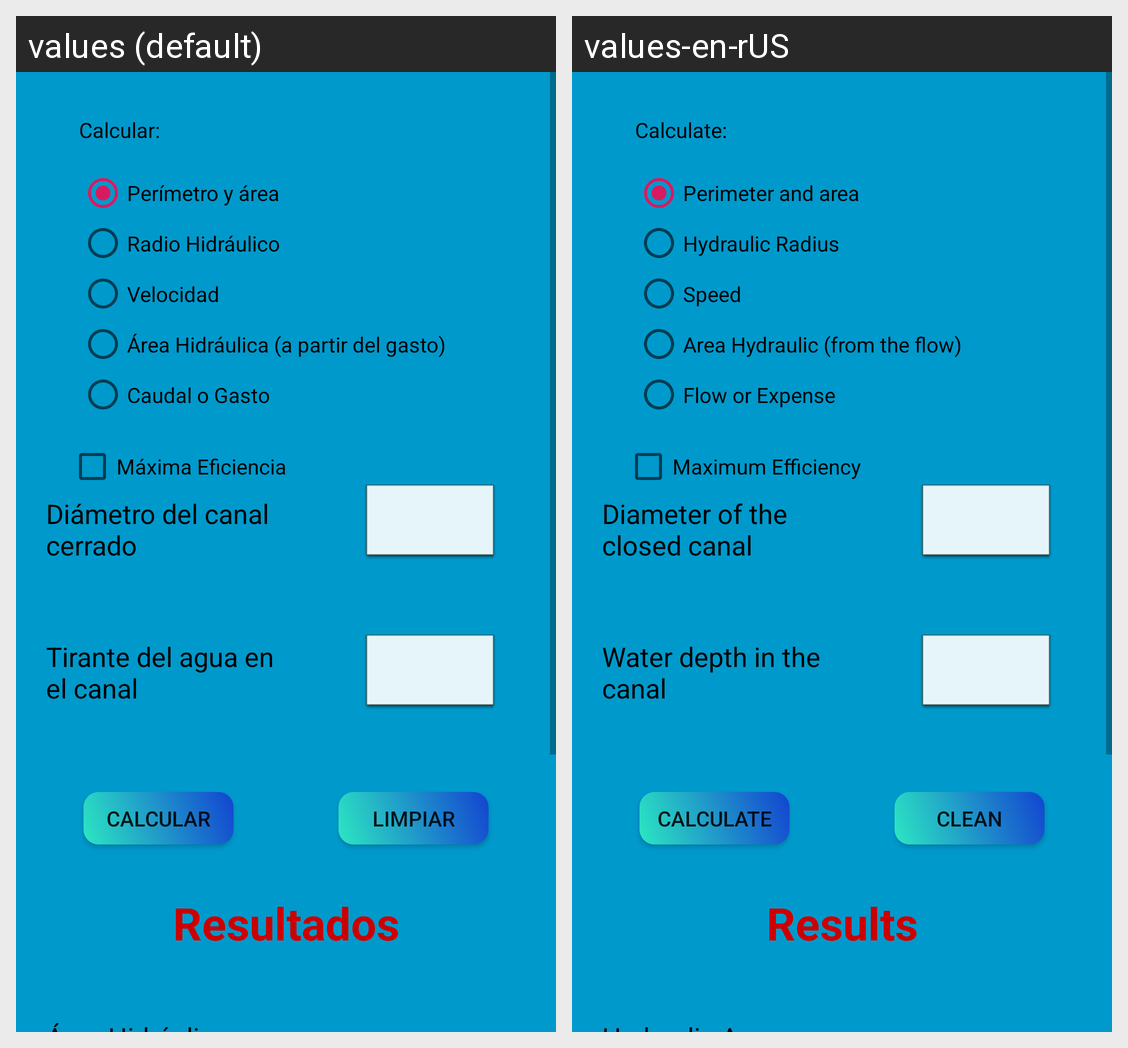

Here is an Android app screen in its default locale and in the app's own translations. Write out the translated-string differences for the strings that appear on this screen.
Android screen res/layout/fragment_perimetro_area_circulo.xml rendered under 2 locales, left to right: values (default), values-en-rUS. Device: Nexus 5 (rendered at 1080×1920; each locale shown at half size, 540×960, under a caption strip naming it); theme AppTheme.
Strings drawn on this screen, with the default value and each locale's value (text and hints the layout hard-codes, and strings that could not be matched under every locale, appear in the picture but are not listed):

perimetro_area
  values: Perímetro y área
  values-en-rUS: Perimeter and area

radio_hidraulico
  values: Radio Hidráulico
  values-en-rUS: Hydraulic Radius

velocidad
  values: Velocidad
  values-en-rUS: Speed

area
  values: Área Hidráulica (a partir del gasto)
  values-en-rUS: Area Hydraulic (from the flow)

caudal
  values: Caudal o Gasto
  values-en-rUS: Flow or Expense

calcular
  values: Calcular:
  values-en-rUS: Calculate:

diametro
  values: Diámetro del canal cerrado
  values-en-rUS: Diameter of the closed canal

tirante
  values: Tirante del agua en el canal
  values-en-rUS: Water depth in the canal

calcular_boton
  values: Calcular
  values-en-rUS: Calculate

limpiar_boton
  values: Limpiar
  values-en-rUS: Clean

resultado
  values: Resultados
  values-en-rUS: Results

maxima_eficiencia
  values: Máxima Eficiencia
  values-en-rUS: Maximum Efficiency
